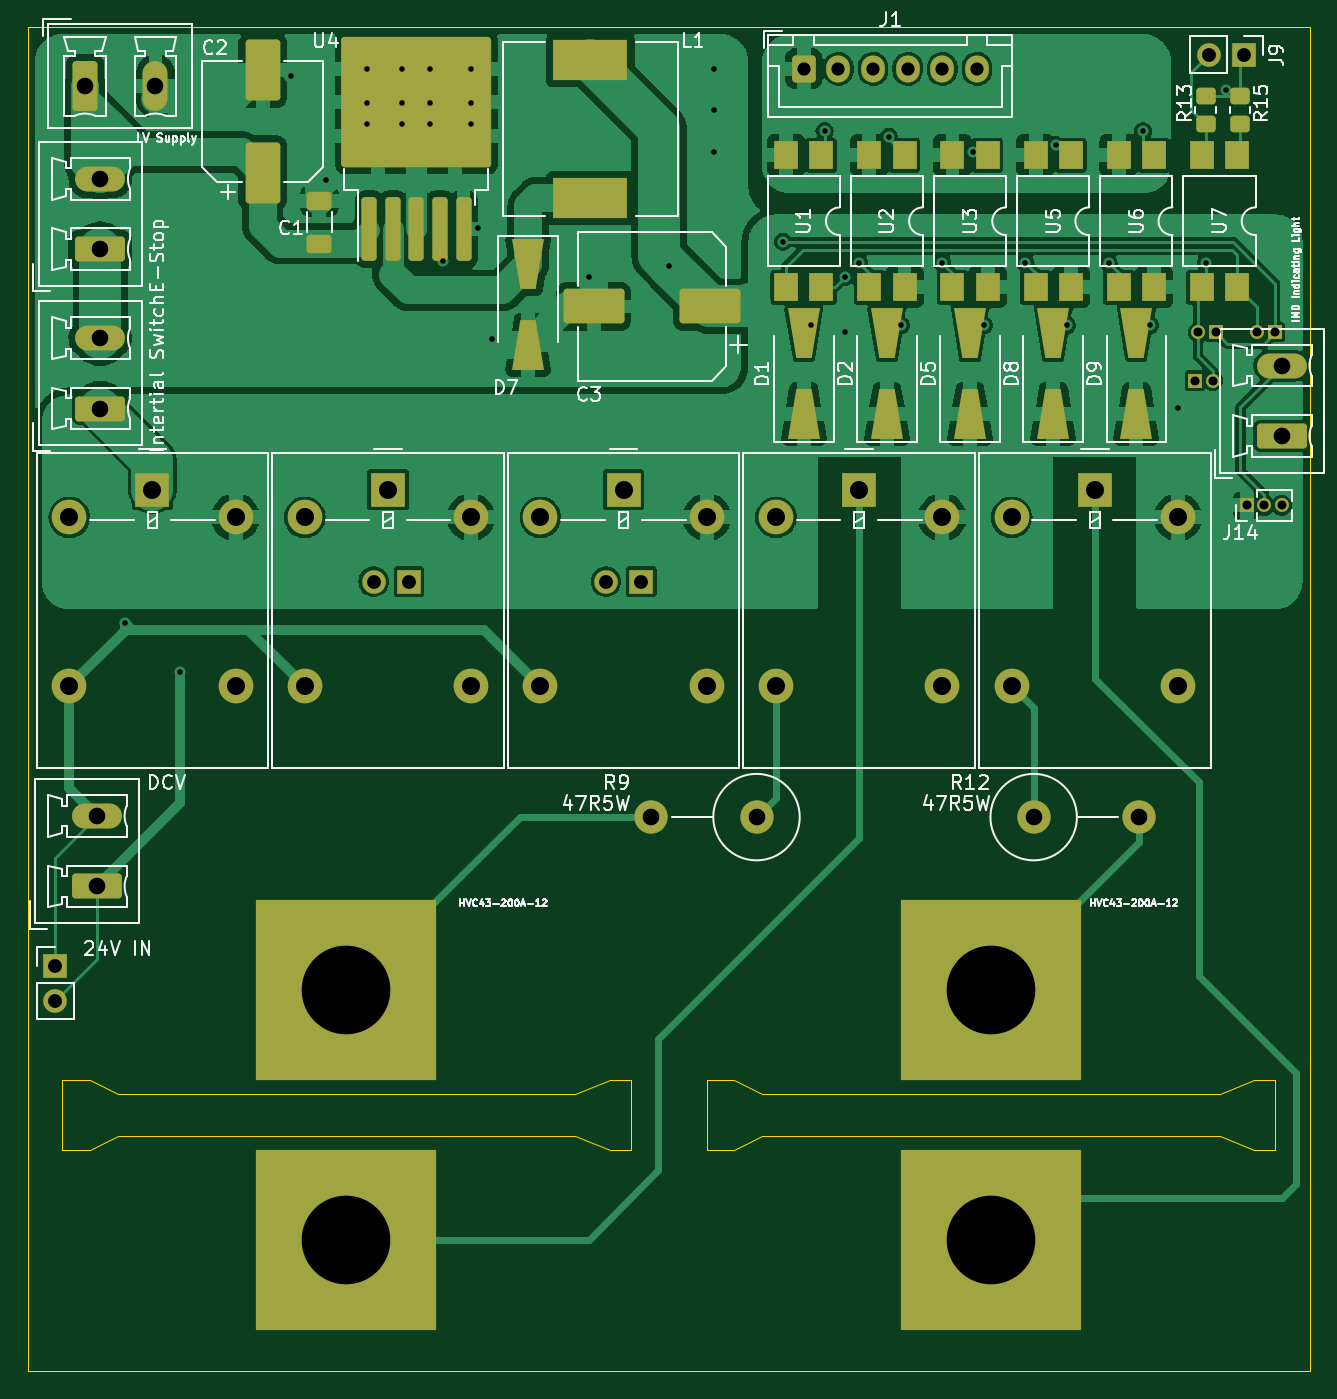
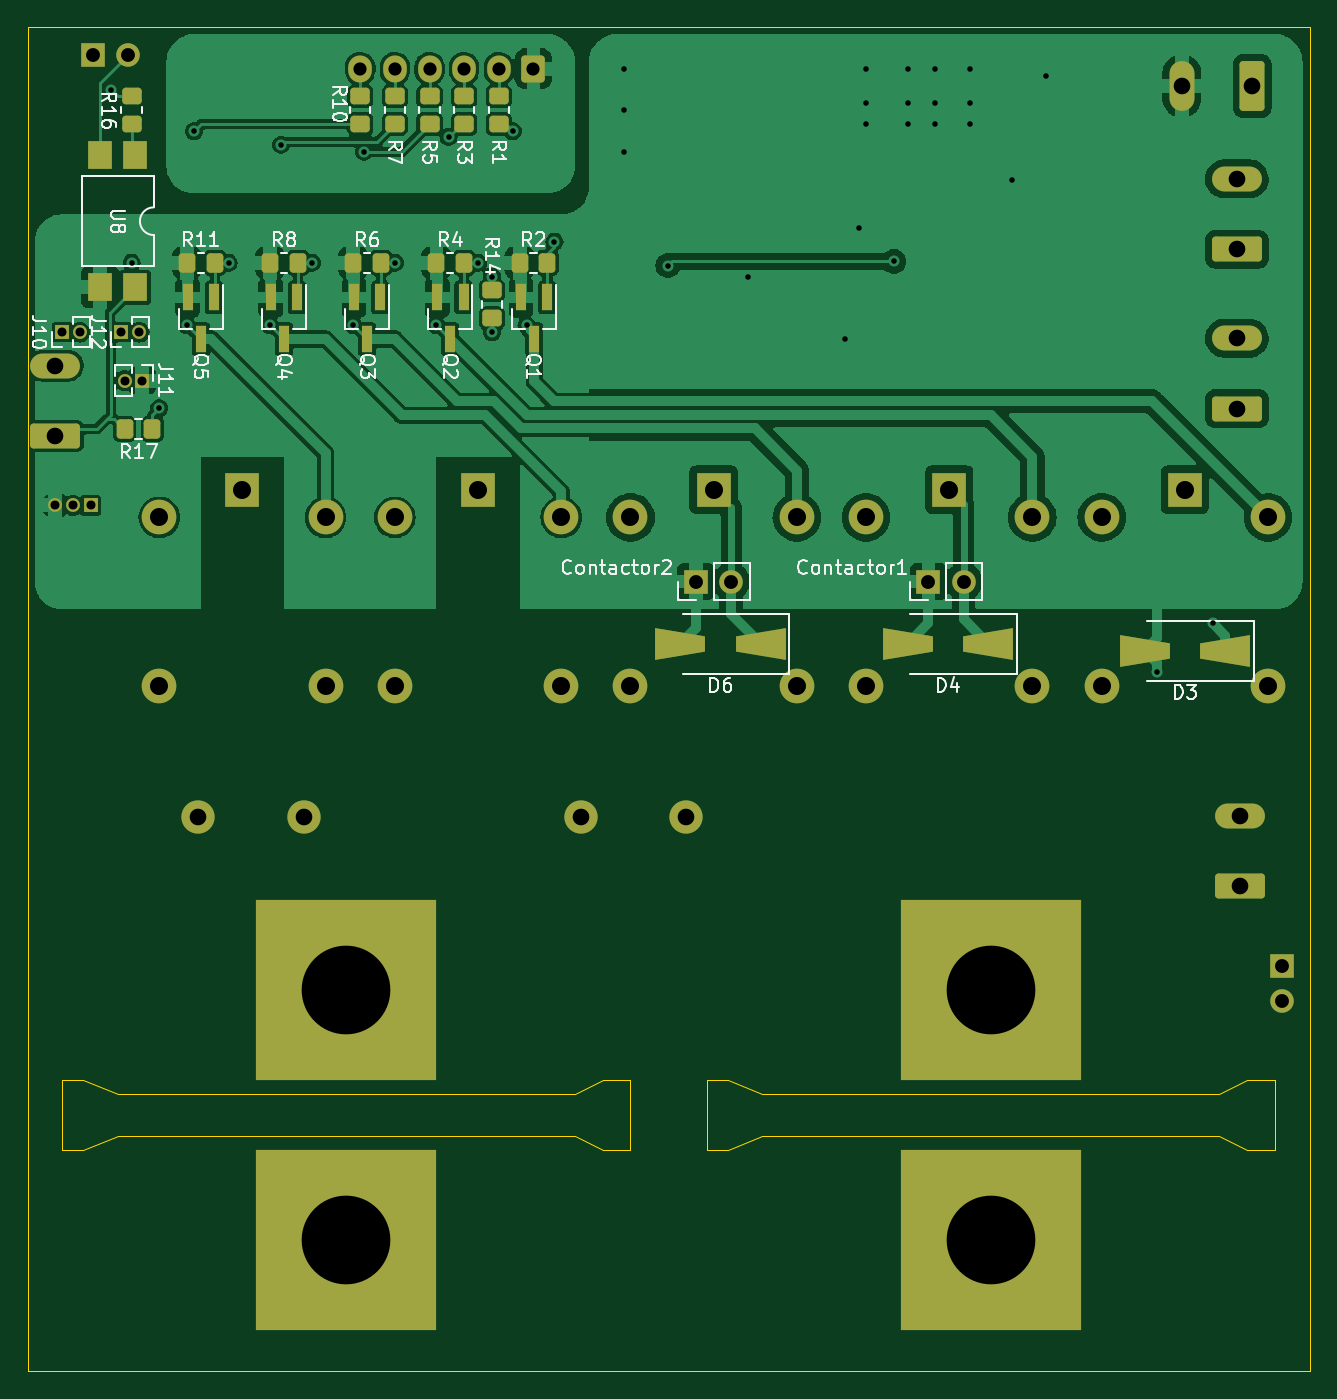
Circuit board: 11 layer files. Board 92.5 x 97.0 mm.
- bottom_copper: Precharge-B_Cu.gbr (151856 bytes)
- bottom_mask: Precharge-B_Mask.gbr (6622 bytes)
- paste: Precharge-B_Paste.gbr (3704 bytes)
- bottom_silk: Precharge-B_Silkscreen.gbr (47299 bytes)
- outline: Precharge-Edge_Cuts.gbr (1236 bytes)
- top_copper: Precharge-F_Cu.gbr (163490 bytes)
- top_mask: Precharge-F_Mask.gbr (6974 bytes)
- paste: Precharge-F_Paste.gbr (4123 bytes)
- top_silk: Precharge-F_Silkscreen.gbr (79870 bytes)
- drill: Precharge-NPTH-drl.gbr (461 bytes)
- drill: Precharge-PTH-drl.gbr (3939 bytes)

=== bottom_copper: Precharge-B_Cu.gbr (151856 bytes, source omitted) ===
=== bottom_mask: Precharge-B_Mask.gbr (6622 bytes, source omitted) ===
=== paste: Precharge-B_Paste.gbr (3704 bytes, source withheld) ===
=== bottom_silk: Precharge-B_Silkscreen.gbr (47299 bytes, source omitted) ===
=== outline: Precharge-Edge_Cuts.gbr ===
%TF.GenerationSoftware,KiCad,Pcbnew,7.0.9*%
%TF.CreationDate,2024-06-03T12:22:40+05:30*%
%TF.ProjectId,Precharge,50726563-6861-4726-9765-2e6b69636164,rev?*%
%TF.SameCoordinates,Original*%
%TF.FileFunction,Profile,NP*%
%FSLAX46Y46*%
G04 Gerber Fmt 4.6, Leading zero omitted, Abs format (unit mm)*
G04 Created by KiCad (PCBNEW 7.0.9) date 2024-06-03 12:22:40*
%MOMM*%
%LPD*%
G01*
G04 APERTURE LIST*
%TA.AperFunction,Profile*%
%ADD10C,0.100000*%
%TD*%
G04 APERTURE END LIST*
D10*
X90000000Y-90000000D02*
X123000000Y-90000000D01*
X125500000Y-89000000D01*
X127000000Y-89000000D01*
X127000000Y-94000000D01*
X125500000Y-94000000D01*
X123000000Y-93000000D01*
X90000000Y-93000000D01*
X88000000Y-94000000D01*
X86000000Y-94000000D01*
X86000000Y-89000000D01*
X88000000Y-89000000D01*
X90000000Y-90000000D01*
X43500000Y-90000000D02*
X76500000Y-90000000D01*
X79000000Y-89000000D01*
X80500000Y-89000000D01*
X80500000Y-94000000D01*
X79000000Y-94000000D01*
X76500000Y-93000000D01*
X43500000Y-93000000D01*
X41500000Y-94000000D01*
X39500000Y-94000000D01*
X39500000Y-89000000D01*
X41500000Y-89000000D01*
X43500000Y-90000000D01*
X37000000Y-13000000D02*
X129500000Y-13000000D01*
X129500000Y-110000000D01*
X37000000Y-110000000D01*
X37000000Y-13000000D01*
M02*

=== top_copper: Precharge-F_Cu.gbr (163490 bytes, source omitted) ===
=== top_mask: Precharge-F_Mask.gbr (6974 bytes, source omitted) ===
=== paste: Precharge-F_Paste.gbr (4123 bytes, source withheld) ===
=== top_silk: Precharge-F_Silkscreen.gbr (79870 bytes, source omitted) ===
=== drill: Precharge-NPTH-drl.gbr ===
%TF.GenerationSoftware,KiCad,Pcbnew,7.0.9*%
%TF.CreationDate,2024-06-03T12:22:44+05:30*%
%TF.ProjectId,Precharge,50726563-6861-4726-9765-2e6b69636164,rev?*%
%TF.SameCoordinates,Original*%
%TF.FileFunction,NonPlated,1,2,NPTH*%
%TF.FilePolarity,Positive*%
%FSLAX46Y46*%
G04 Gerber Fmt 4.6, Leading zero omitted, Abs format (unit mm)*
G04 Created by KiCad (PCBNEW 7.0.9) date 2024-06-03 12:22:44*
%MOMM*%
%LPD*%
G01*
G04 APERTURE LIST*
G04 APERTURE END LIST*
M02*

=== drill: Precharge-PTH-drl.gbr ===
%TF.GenerationSoftware,KiCad,Pcbnew,7.0.9*%
%TF.CreationDate,2024-06-03T12:22:44+05:30*%
%TF.ProjectId,Precharge,50726563-6861-4726-9765-2e6b69636164,rev?*%
%TF.SameCoordinates,Original*%
%TF.FileFunction,Plated,1,2,PTH,Drill*%
%TF.FilePolarity,Positive*%
%FSLAX46Y46*%
G04 Gerber Fmt 4.6, Leading zero omitted, Abs format (unit mm)*
G04 Created by KiCad (PCBNEW 7.0.9) date 2024-06-03 12:22:44*
%MOMM*%
%LPD*%
G01*
G04 APERTURE LIST*
%TA.AperFunction,ViaDrill*%
%ADD10C,0.400000*%
%TD*%
%TA.AperFunction,ComponentDrill*%
%ADD11C,0.650000*%
%TD*%
%TA.AperFunction,ComponentDrill*%
%ADD12C,0.950000*%
%TD*%
%TA.AperFunction,ComponentDrill*%
%ADD13C,1.000000*%
%TD*%
%TA.AperFunction,ComponentDrill*%
%ADD14C,1.200000*%
%TD*%
%TA.AperFunction,ComponentDrill*%
%ADD15C,1.300000*%
%TD*%
%TA.AperFunction,ComponentDrill*%
%ADD16C,6.400000*%
%TD*%
G04 APERTURE END LIST*
D10*
X44000000Y-56000000D03*
X48000000Y-59500000D03*
X56000000Y-16500000D03*
X58500000Y-24000000D03*
X61500000Y-16000000D03*
X61500000Y-18500000D03*
X61500000Y-20000000D03*
X64000000Y-16000000D03*
X64000000Y-18500000D03*
X64000000Y-20000000D03*
X66000000Y-16000000D03*
X66000000Y-18500000D03*
X66000000Y-20000000D03*
X67000000Y-29900500D03*
X69000000Y-16000000D03*
X69000000Y-18500000D03*
X69000000Y-20000000D03*
X69500000Y-27500000D03*
X70500000Y-35500000D03*
X77500000Y-31000000D03*
X83301250Y-30198750D03*
X86500000Y-16000000D03*
X86500000Y-19000000D03*
X86500000Y-22000000D03*
X91487701Y-28487701D03*
X93500000Y-34500000D03*
X94500000Y-20500000D03*
X96000000Y-31000000D03*
X96000000Y-35000000D03*
X97000000Y-30000000D03*
X99129878Y-20919681D03*
X100000000Y-34500000D03*
X103000000Y-30000000D03*
X105219502Y-22000000D03*
X106000000Y-34500000D03*
X109000000Y-30000000D03*
X111219502Y-21500000D03*
X112000000Y-34500000D03*
X115000000Y-30000000D03*
X117500000Y-20500000D03*
X118000000Y-34500000D03*
X120000000Y-40500000D03*
X122000000Y-30000000D03*
X123500000Y-17500000D03*
D11*
%TO.C,J11*%
X121230000Y-38500000D03*
%TO.C,J12*%
X121460000Y-35000000D03*
%TO.C,J11*%
X122500000Y-38500000D03*
%TO.C,J12*%
X122730000Y-35000000D03*
%TO.C,J14*%
X124960000Y-47500000D03*
%TO.C,J10*%
X125730000Y-35000000D03*
%TO.C,J14*%
X126230000Y-47500000D03*
%TO.C,J10*%
X127000000Y-35000000D03*
%TO.C,J14*%
X127500000Y-47500000D03*
D12*
%TO.C,J1*%
X93000000Y-16000000D03*
X95500000Y-16000000D03*
X98000000Y-16000000D03*
X100500000Y-16000000D03*
X103000000Y-16000000D03*
X105500000Y-16000000D03*
D13*
%TO.C,J8*%
X39000000Y-80725000D03*
X39000000Y-83265000D03*
%TO.C,J5*%
X61960000Y-53000000D03*
X64500000Y-53000000D03*
%TO.C,J7*%
X78735000Y-53000000D03*
X81275000Y-53000000D03*
%TO.C,J9*%
X122235000Y-15000000D03*
X124775000Y-15000000D03*
D14*
%TO.C,J3*%
X41137500Y-17242500D03*
%TO.C,J6*%
X42000000Y-69920000D03*
X42000000Y-75000000D03*
%TO.C,J2*%
X42242500Y-23942500D03*
X42242500Y-29022500D03*
%TO.C,J4*%
X42242500Y-35442500D03*
X42242500Y-40522500D03*
%TO.C,J3*%
X46217500Y-17242500D03*
%TO.C,R9*%
X81970000Y-70000000D03*
X89590000Y-70000000D03*
%TO.C,R12*%
X109590000Y-70000000D03*
X117210000Y-70000000D03*
%TO.C,J13*%
X127500000Y-37420000D03*
X127500000Y-42500000D03*
D15*
%TO.C,K1*%
X40000000Y-48372500D03*
X40000000Y-60572500D03*
X46000000Y-46372500D03*
X52000000Y-48372500D03*
X52000000Y-60572500D03*
%TO.C,K2*%
X57000000Y-48372500D03*
X57000000Y-60572500D03*
X63000000Y-46372500D03*
X69000000Y-48372500D03*
X69000000Y-60572500D03*
%TO.C,K3*%
X74000000Y-48372500D03*
X74000000Y-60572500D03*
X80000000Y-46372500D03*
X86000000Y-48372500D03*
X86000000Y-60572500D03*
%TO.C,K4*%
X91000000Y-48372500D03*
X91000000Y-60572500D03*
X97000000Y-46372500D03*
X103000000Y-48372500D03*
X103000000Y-60572500D03*
%TO.C,K5*%
X108000000Y-48372500D03*
X108000000Y-60572500D03*
X114000000Y-46372500D03*
X120000000Y-48372500D03*
X120000000Y-60572500D03*
D16*
%TO.C,H1*%
X60000000Y-82500000D03*
%TO.C,H2*%
X60000000Y-100500000D03*
%TO.C,H3*%
X106500000Y-82500000D03*
%TO.C,H4*%
X106500000Y-100500000D03*
M02*
